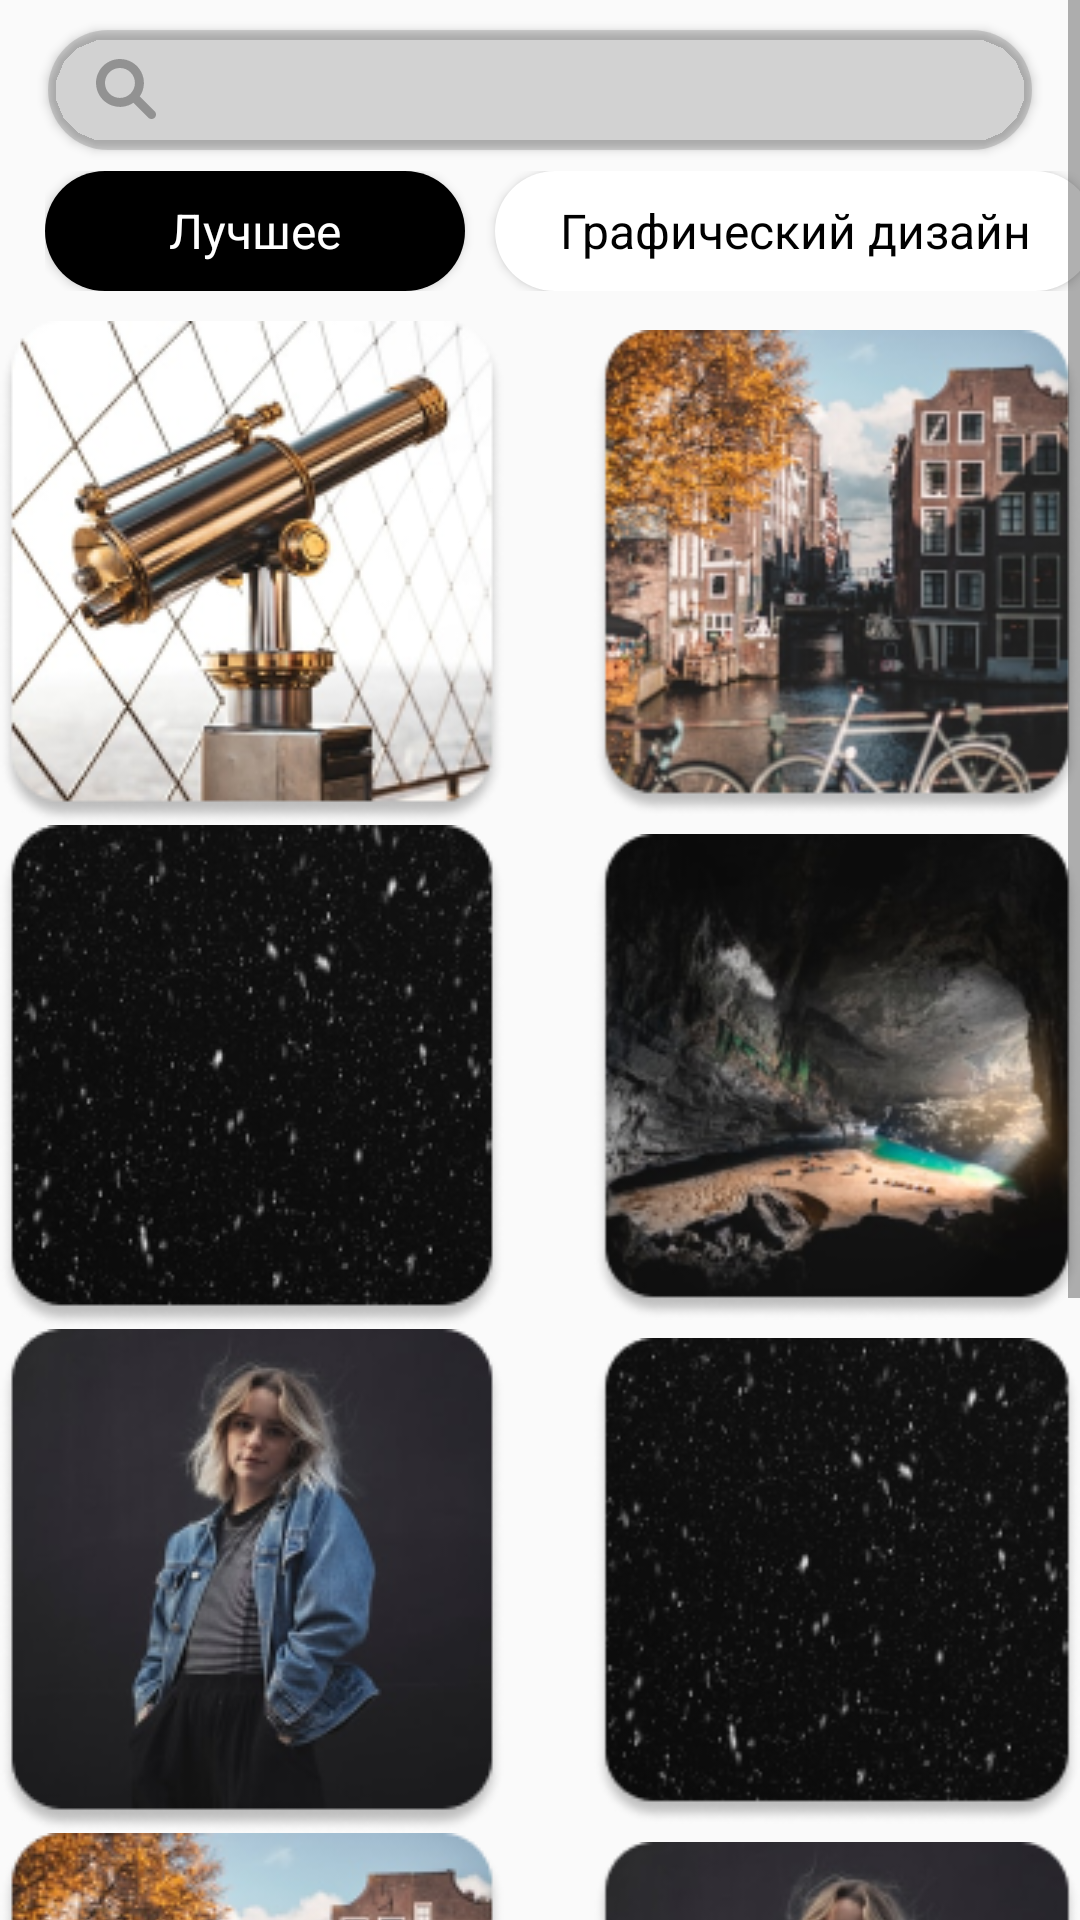

Write the Android layout XML for this screen, with the resource values it uses.
<!-- AndroidManifest.xml: application theme Theme.Behance -->
<!-- res/layout/fragment_category.xml -->
<?xml version="1.0" encoding="utf-8"?>
<androidx.constraintlayout.widget.ConstraintLayout xmlns:android="http://schemas.android.com/apk/res/android"
    xmlns:tools="http://schemas.android.com/tools"
    android:layout_width="match_parent"
    android:layout_height="match_parent"
    xmlns:app="http://schemas.android.com/apk/res-auto"
    tools:context=".fragment.categoryFragment">

    <ScrollView
        android:layout_width="match_parent"
        android:layout_height="match_parent">


        <androidx.constraintlayout.widget.ConstraintLayout
            app:layout_constraintStart_toStartOf="parent"
            app:layout_constraintEnd_toEndOf="parent"
            android:layout_width="match_parent"
            android:layout_height="wrap_content">


            <Button
                android:id="@+id/button5"
                app:layout_constraintEnd_toEndOf="parent"
                app:layout_constraintStart_toStartOf="parent"
                app:layout_constraintTop_toTopOf="parent"
                android:layout_width="match_parent"
                android:layout_height="40sp"
                android:layout_marginStart="16sp"
                android:layout_marginTop="10sp"
                android:layout_marginEnd="16sp"
                android:background="@drawable/shape_radius"
                android:backgroundTint="@color/category_search" />

            <ImageView
                android:id="@+id/imageView24"
                app:layout_constraintBottom_toBottomOf="@+id/button5"
                app:layout_constraintStart_toStartOf="@+id/button5"
                app:layout_constraintTop_toTopOf="@+id/button5"
                app:srcCompat="@drawable/seacrh_cat"
                android:layout_width="wrap_content"
                android:layout_height="wrap_content"
                android:layout_marginStart="16sp"
                android:contentDescription="@string/for_images" />

            <HorizontalScrollView
                android:id="@+id/hor3"
                style="@style/for_scroll"
                app:layout_constraintEnd_toEndOf="parent"
                app:layout_constraintStart_toStartOf="parent"
                app:layout_constraintTop_toBottomOf="@+id/button5"
                android:layout_marginTop="7sp"
                android:scrollbarThumbHorizontal="@color/prok">

                <LinearLayout
                    android:layout_width="wrap_content"
                    android:layout_height="wrap_content"
                    android:layout_marginHorizontal="15sp"
                    android:orientation="horizontal">


                    <Button
                        android:id="@+id/button7"
                        style="@style/for_medium_text"
                        app:layout_constraintStart_toStartOf="parent"
                        app:layout_constraintTop_toTopOf="parent"
                        android:layout_width="140sp"
                        android:layout_height="40sp"
                        android:background="@drawable/shape_radius"
                        android:backgroundTint="@color/black"
                        android:text="@string/best1"
                        android:textAllCaps="false"
                        android:textColor="@color/white" />

                    <Button
                        android:id="@+id/button8"
                        style="@style/for_medium_text"
                        app:layout_constraintStart_toStartOf="parent"
                        app:layout_constraintTop_toTopOf="parent"
                        android:layout_width="200sp"
                        android:layout_height="40sp"
                        android:layout_marginStart="10sp"
                        android:background="@drawable/shape_radius"
                        android:backgroundTint="@color/white"
                        android:text="@string/grap"
                        android:textAllCaps="false"
                        android:textColor="@color/black" />

                    <Button
                        android:id="@+id/button9"
                        style="@style/for_medium_text"
                        app:layout_constraintStart_toStartOf="parent"
                        app:layout_constraintTop_toTopOf="parent"
                        android:layout_width="170sp"
                        android:layout_height="40sp"
                        android:layout_marginStart="10sp"
                        android:background="@drawable/shape_radius"
                        android:backgroundTint="@color/white"
                        android:text="@string/archi"
                        android:textAllCaps="false"
                        android:textColor="@color/black" />

                    <Button
                        android:id="@+id/button10"
                        style="@style/for_medium_text"
                        app:layout_constraintStart_toStartOf="parent"
                        app:layout_constraintTop_toTopOf="parent"
                        android:layout_width="110sp"
                        android:layout_height="40sp"
                        android:layout_marginStart="10sp"
                        android:background="@drawable/shape_radius"
                        android:backgroundTint="@color/white"
                        android:text="@string/ui_ux"
                        android:textAllCaps="false"
                        android:textColor="@color/black" />

                    <Button
                        android:id="@+id/button11"
                        style="@style/for_medium_text"
                        app:layout_constraintStart_toStartOf="parent"
                        app:layout_constraintTop_toTopOf="parent"
                        android:layout_width="150sp"
                        android:layout_height="40sp"
                        android:layout_marginStart="10sp"
                        android:background="@drawable/shape_radius"
                        android:backgroundTint="@color/white"
                        android:text="@string/photo"
                        android:textAllCaps="false"
                        android:textColor="@color/black" />


                </LinearLayout>


            </HorizontalScrollView>

            <LinearLayout
                app:layout_constraintEnd_toEndOf="parent"
                app:layout_constraintStart_toStartOf="parent"
                app:layout_constraintTop_toBottomOf="@id/hor3"
                android:layout_width="match_parent"
                android:layout_height="wrap_content"
                android:layout_marginTop="10sp"
                android:gravity="center"
                android:orientation="horizontal">

                <LinearLayout
                    android:layout_width="wrap_content"
                    android:layout_height="wrap_content"
                    android:layout_marginEnd="15sp"
                    android:orientation="vertical">

                    <ImageView
                        android:id="@+id/imageView27"
                        app:srcCompat="@drawable/_23123"
                        android:layout_width="wrap_content"
                        android:layout_height="0dp"
                        android:layout_weight="1"
                        android:contentDescription="@string/for_images" />


                    <ImageView
                        app:srcCompat="@drawable/unsplash_7o7m1xceiy8"
                        android:layout_width="wrap_content"
                        android:layout_height="wrap_content"
                        android:contentDescription="@string/for_images" />

                    <ImageView
                        android:id="@+id/imageView36"
                        app:srcCompat="@drawable/unsplash_z_btarfy6ksgroup"
                        android:layout_width="match_parent"
                        android:layout_height="wrap_content"
                        android:contentDescription="@string/for_images" />

                    <ImageView
                        app:srcCompat="@drawable/unsplash_qvwxzexlxge"
                        android:layout_width="wrap_content"
                        android:layout_height="wrap_content"
                        android:contentDescription="@string/for_images" />

                    <ImageView
                        app:srcCompat="@drawable/unsplash_kb3r2qbaj4ogroup"
                        android:layout_width="wrap_content"
                        android:layout_height="wrap_content"
                        android:contentDescription="@string/for_images" />
                </LinearLayout>

                <LinearLayout
                    android:layout_width="wrap_content"
                    android:layout_height="wrap_content"
                    android:layout_marginStart="15sp"
                    android:orientation="vertical">

                    <ImageView
                        app:srcCompat="@drawable/unsplash_qvwxzexlxge"
                        android:layout_width="wrap_content"
                        android:layout_height="wrap_content"
                        android:contentDescription="@string/for_images" />


                    <ImageView
                        app:srcCompat="@drawable/unsplash_kb3r2qbaj4ogroup"
                        android:layout_width="wrap_content"
                        android:layout_height="wrap_content"
                        android:contentDescription="@string/for_images" />

                    <ImageView
                        app:srcCompat="@drawable/unsplash_7o7m1xceiy8"
                        android:layout_width="wrap_content"
                        android:layout_height="wrap_content"
                        android:contentDescription="@string/for_images" />

                    <ImageView
                        android:id="@+id/imageView37"
                        app:srcCompat="@drawable/unsplash_z_btarfy6ksgroup"
                        android:layout_width="match_parent"
                        android:layout_height="wrap_content"
                        android:contentDescription="@string/for_images" />

                    <ImageView
                        android:id="@+id/imageView238"
                        app:srcCompat="@drawable/_23123"
                        android:layout_width="wrap_content"
                        android:layout_height="0dp"
                        android:layout_weight="1"
                        android:contentDescription="@string/for_images" />
                </LinearLayout>


            </LinearLayout>


        </androidx.constraintlayout.widget.ConstraintLayout>
    </ScrollView>


</androidx.constraintlayout.widget.ConstraintLayout>
<!-- resources referenced by this layout -->
<resources>
  <color name="black">#FF000000</color>
  <color name="category_search">#21000000</color>
  <color name="prok">#00FFFFFF</color>
  <color name="white">#FFFFFFFF</color>
  <!-- drawable _23123: png bitmap (drawable, 52273 bytes) -->
  <!-- drawable seacrh_cat (drawable) -->
  <vector xmlns:android="http://schemas.android.com/apk/res/android"
      android:width="20dp"
      android:height="21dp"
      android:viewportWidth="20"
      android:viewportHeight="21">
    <path
        android:pathData="M7.9825,0C6.7331,0.0007 5.5013,0.2944 4.3861,0.8577C3.271,1.4209 2.3035,2.2379 1.5614,3.243C0.8193,4.2481 0.3234,5.4133 0.1135,6.6449C-0.0964,7.8765 -0.0144,9.1402 0.3528,10.3344C0.7201,11.5286 1.3623,12.6199 2.228,13.5208C3.0937,14.4216 4.1586,15.1068 5.3372,15.5212C6.5159,15.9357 7.7752,16.0679 9.0142,15.9072C10.2532,15.7464 11.4372,15.2973 12.4711,14.5958L17.4069,19.5276C17.544,19.6748 17.7093,19.7928 17.893,19.8746C18.0767,19.9565 18.275,20.0005 18.4761,20.004C18.6771,20.0076 18.8769,19.9706 19.0633,19.8953C19.2498,19.82 19.4192,19.7079 19.5614,19.5657C19.7036,19.4235 19.8157,19.2541 19.891,19.0676C19.9663,18.8811 20.0033,18.6814 19.9998,18.4803C19.9962,18.2793 19.9522,18.081 19.8704,17.8973C19.7885,17.7136 19.6705,17.5482 19.5234,17.4111L14.5915,12.4753C15.4075,11.2745 15.8806,9.874 15.9602,8.4243C16.0397,6.9747 15.7226,5.5308 15.043,4.2479C14.3633,2.965 13.3468,1.8916 12.1028,1.1431C10.8588,0.3947 9.4343,-0.0005 7.9825,0V0ZM2.9908,7.9868C2.9908,6.6629 3.5167,5.3932 4.4528,4.4571C5.3889,3.521 6.6586,2.995 7.9825,2.995C9.3064,2.995 10.5761,3.521 11.5122,4.4571C12.4483,5.3932 12.9742,6.6629 12.9742,7.9868C12.9742,9.3106 12.4483,10.5803 11.5122,11.5165C10.5761,12.4526 9.3064,12.9785 7.9825,12.9785C6.6586,12.9785 5.3889,12.4526 4.4528,11.5165C3.5167,10.5803 2.9908,9.3106 2.9908,7.9868Z"
        android:fillColor="#000000"
        android:fillAlpha="0.3"/>
  </vector>
  <!-- drawable shape_radius (drawable) -->
  <shape
      xmlns:android="http://schemas.android.com/apk/res/android"
      android:shape="rectangle">
  
      <corners android:radius="36sp" />
      <solid android:color="@android:color/white" />
  </shape>
  <!-- drawable unsplash_7o7m1xceiy8: png bitmap (drawable, 28361 bytes) -->
  <!-- drawable unsplash_kb3r2qbaj4ogroup: png bitmap (drawable, 43166 bytes) -->
  <!-- drawable unsplash_qvwxzexlxge: png bitmap (drawable, 65164 bytes) -->
  <!-- drawable unsplash_z_btarfy6ksgroup: png bitmap (drawable, 30610 bytes) -->
  <string name="archi">Архитектура</string>
  <string name="best1">Лучшее</string>
  <string name="for_images">image</string>
  <string name="grap">Графический дизайн</string>
  <string name="photo">Фотография</string>
  <string name="ui_ux">UI/UX</string>
  <style name="for_medium_text">
          <item name="android:textSize">16sp</item>
          <item name="fontFamily">@font/roboto_bold</item>
      </style>
  <style name="for_scroll">
          <item name="android:layout_width">match_parent</item>
          <item name="android:layout_height">wrap_content</item>
      </style>
  <style name="Theme.Behance" parent="Theme.AppCompat.DayNight.NoActionBar">
          
          <item name="colorPrimary">@color/purple_500</item>
          <item name="colorPrimaryVariant">@color/purple_700</item>
          <item name="colorOnPrimary">@color/white</item>
          
          <item name="colorSecondary">@color/teal_200</item>
          <item name="colorSecondaryVariant">@color/teal_700</item>
          <item name="colorOnSecondary">@color/black</item>
          
          <item name="android:statusBarColor" tools:targetApi="l">?attr/colorPrimaryVariant</item>
          
      </style>
  <color name="purple_500">#FF6200EE</color>
  <color name="purple_700">#FF3700B3</color>
  <color name="teal_200">#FF03DAC5</color>
  <color name="teal_700">#FF018786</color>
</resources>
